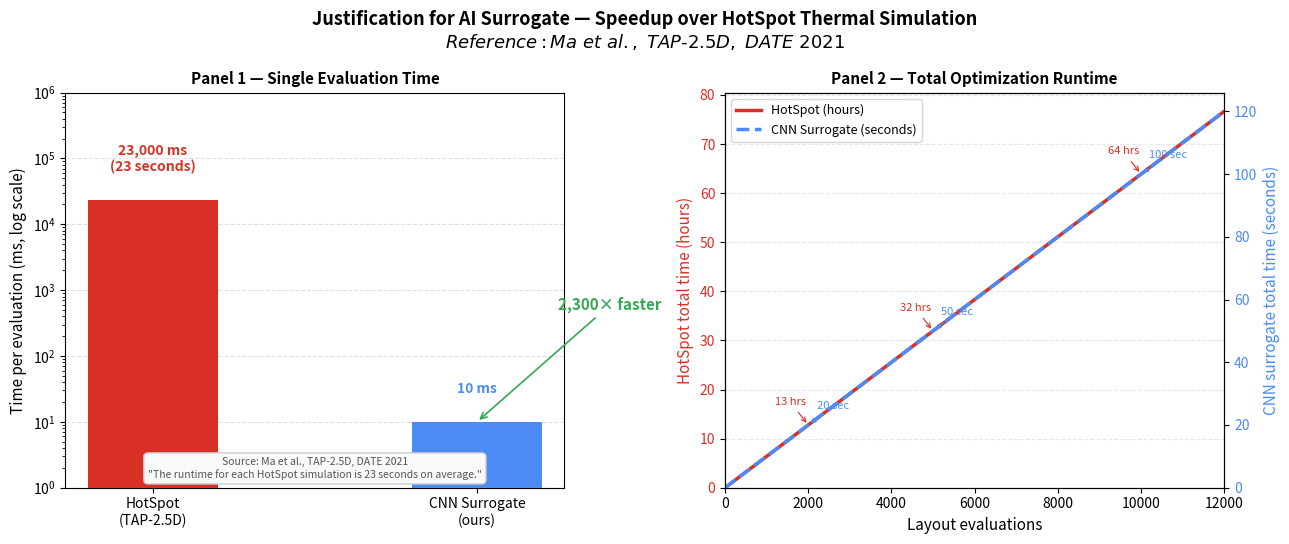

The matplotlib source for this figure:
"""
Surrogate justification plot — two panels:
  1. Per-evaluation speedup (HotSpot 23 s vs CNN 10 ms)
  2. SA optimization total runtime vs iterations

Runtime reference: Ma et al., TAP-2.5D, DATE 2021
  "The runtime for each HotSpot simulation is 23 seconds on average."

Run:  python plot_roi.py
"""

import matplotlib.pyplot as plt
import matplotlib.ticker as ticker
import numpy as np

# ── Constants ─────────────────────────────────────────────────────────────────
HOTSPOT_SEC   = 23.0     # seconds per HotSpot call (TAP-2.5D, DATE 2021)
CNN_SEC       = 0.010    # seconds per CNN inference (~10 ms)
SPEEDUP       = HOTSPOT_SEC / CNN_SEC

N_EVALUATIONS = np.arange(0, 12_001, 1)

# ── Figure ────────────────────────────────────────────────────────────────────
fig, (ax1, ax2) = plt.subplots(1, 2, figsize=(13, 5.5))
fig.suptitle(
    "Justification for AI Surrogate — Speedup over HotSpot Thermal Simulation\n"
    r"$\it{Reference: Ma\ et\ al.,\ TAP\text{-}2.5D,\ DATE\ 2021}$",
    fontsize=13, fontweight="bold"
)

# ══════════════════════════════════════════════════════════════════════════════
# PANEL 1 — Per-evaluation speedup bar chart
# ══════════════════════════════════════════════════════════════════════════════
methods  = ["HotSpot\n(TAP-2.5D)", "CNN Surrogate\n(ours)"]
times_ms = [HOTSPOT_SEC * 1000, CNN_SEC * 1000]
colors   = ["#d93025", "#4c8bf5"]

bars = ax1.bar(methods, times_ms, color=colors, width=0.4, zorder=3)
ax1.set_yscale("log")
ax1.set_ylabel("Time per evaluation (ms, log scale)", fontsize=11)
ax1.set_title("Panel 1 — Single Evaluation Time", fontsize=11, fontweight="bold")
ax1.grid(axis="y", linestyle="--", alpha=0.4)
ax1.set_ylim(1, 1e6)

# Value labels on bars
for bar, t, label in zip(bars, times_ms, ["23,000 ms\n(23 seconds)", "10 ms"]):
    ax1.text(
        bar.get_x() + bar.get_width() / 2,
        t * 2.5,
        label,
        ha="center", va="bottom", fontsize=10, fontweight="bold",
        color=bar.get_facecolor()
    )

# Speedup annotation
ax1.annotate(
    f"{SPEEDUP:,.0f}× faster",
    xy=(1, CNN_SEC * 1000),
    xytext=(1.25, 500),
    fontsize=11, fontweight="bold", color="#34a853",
    arrowprops=dict(arrowstyle="->", color="#34a853", lw=1.2),
)

ax1.text(
    0.5, 0.02,
    "Source: Ma et al., TAP-2.5D, DATE 2021\n\"The runtime for each HotSpot simulation is 23 seconds on average.\"",
    transform=ax1.transAxes, ha="center", va="bottom",
    fontsize=7.5, style="italic", color="#555555",
    bbox=dict(boxstyle="round,pad=0.4", facecolor="#f8f9fa", edgecolor="#cccccc")
)

# ══════════════════════════════════════════════════════════════════════════════
# PANEL 2 — SA optimization total runtime vs iterations
# ══════════════════════════════════════════════════════════════════════════════
hotspot_hours = (N_EVALUATIONS * HOTSPOT_SEC) / 3600
cnn_seconds   = N_EVALUATIONS * CNN_SEC

ax2_left = ax2
ax2_right = ax2.twinx()

l1, = ax2_left.plot(N_EVALUATIONS, hotspot_hours, color="#d93025", linewidth=2.5,
                    label="HotSpot (hours)")
l2, = ax2_right.plot(N_EVALUATIONS, cnn_seconds, color="#4c8bf5", linewidth=2.5,
                     linestyle="--", label="CNN Surrogate (seconds)")

# Annotate key milestones
for n_iter, label_offset in [(2_000, 0.3), (5_000, 0.3), (10_000, 0.3)]:
    hs_h  = n_iter * HOTSPOT_SEC / 3600
    cnn_s = n_iter * CNN_SEC
    ax2_left.annotate(
        f"{hs_h:.0f} hrs",
        xy=(n_iter, hs_h),
        xytext=(n_iter - 800, hs_h + 4),
        fontsize=8, color="#d93025",
        arrowprops=dict(arrowstyle="->", color="#d93025", lw=0.8),
    )
    ax2_right.annotate(
        f"{cnn_s:.0f} sec",
        xy=(n_iter, cnn_s),
        xytext=(n_iter + 200, cnn_s + 5),
        fontsize=8, color="#4c8bf5",
        arrowprops=dict(arrowstyle="->", color="#4c8bf5", lw=0.8),
    )

ax2_left.set_xlabel("Layout evaluations", fontsize=11)
ax2_left.set_ylabel("HotSpot total time (hours)", fontsize=11, color="#d93025")
ax2_right.set_ylabel("CNN surrogate total time (seconds)", fontsize=11, color="#4c8bf5")
ax2_left.set_title("Panel 2 — Total Optimization Runtime", fontsize=11, fontweight="bold")
ax2_left.tick_params(axis="y", labelcolor="#d93025")
ax2_right.tick_params(axis="y", labelcolor="#4c8bf5")
ax2_left.set_xlim(0, N_EVALUATIONS[-1])
ax2_left.set_ylim(0)
ax2_right.set_ylim(0)
ax2_left.grid(axis="y", linestyle="--", alpha=0.3)

lines = [l1, l2]
labels = [l.get_label() for l in lines]
ax2_left.legend(lines, labels, fontsize=9, loc="upper left")

# ── Save ──────────────────────────────────────────────────────────────────────
fig.tight_layout()
plt.savefig("roi_surrogate_vs_simulation.png", dpi=150, bbox_inches="tight")
print("Saved: roi_surrogate_vs_simulation.png")
plt.show()
